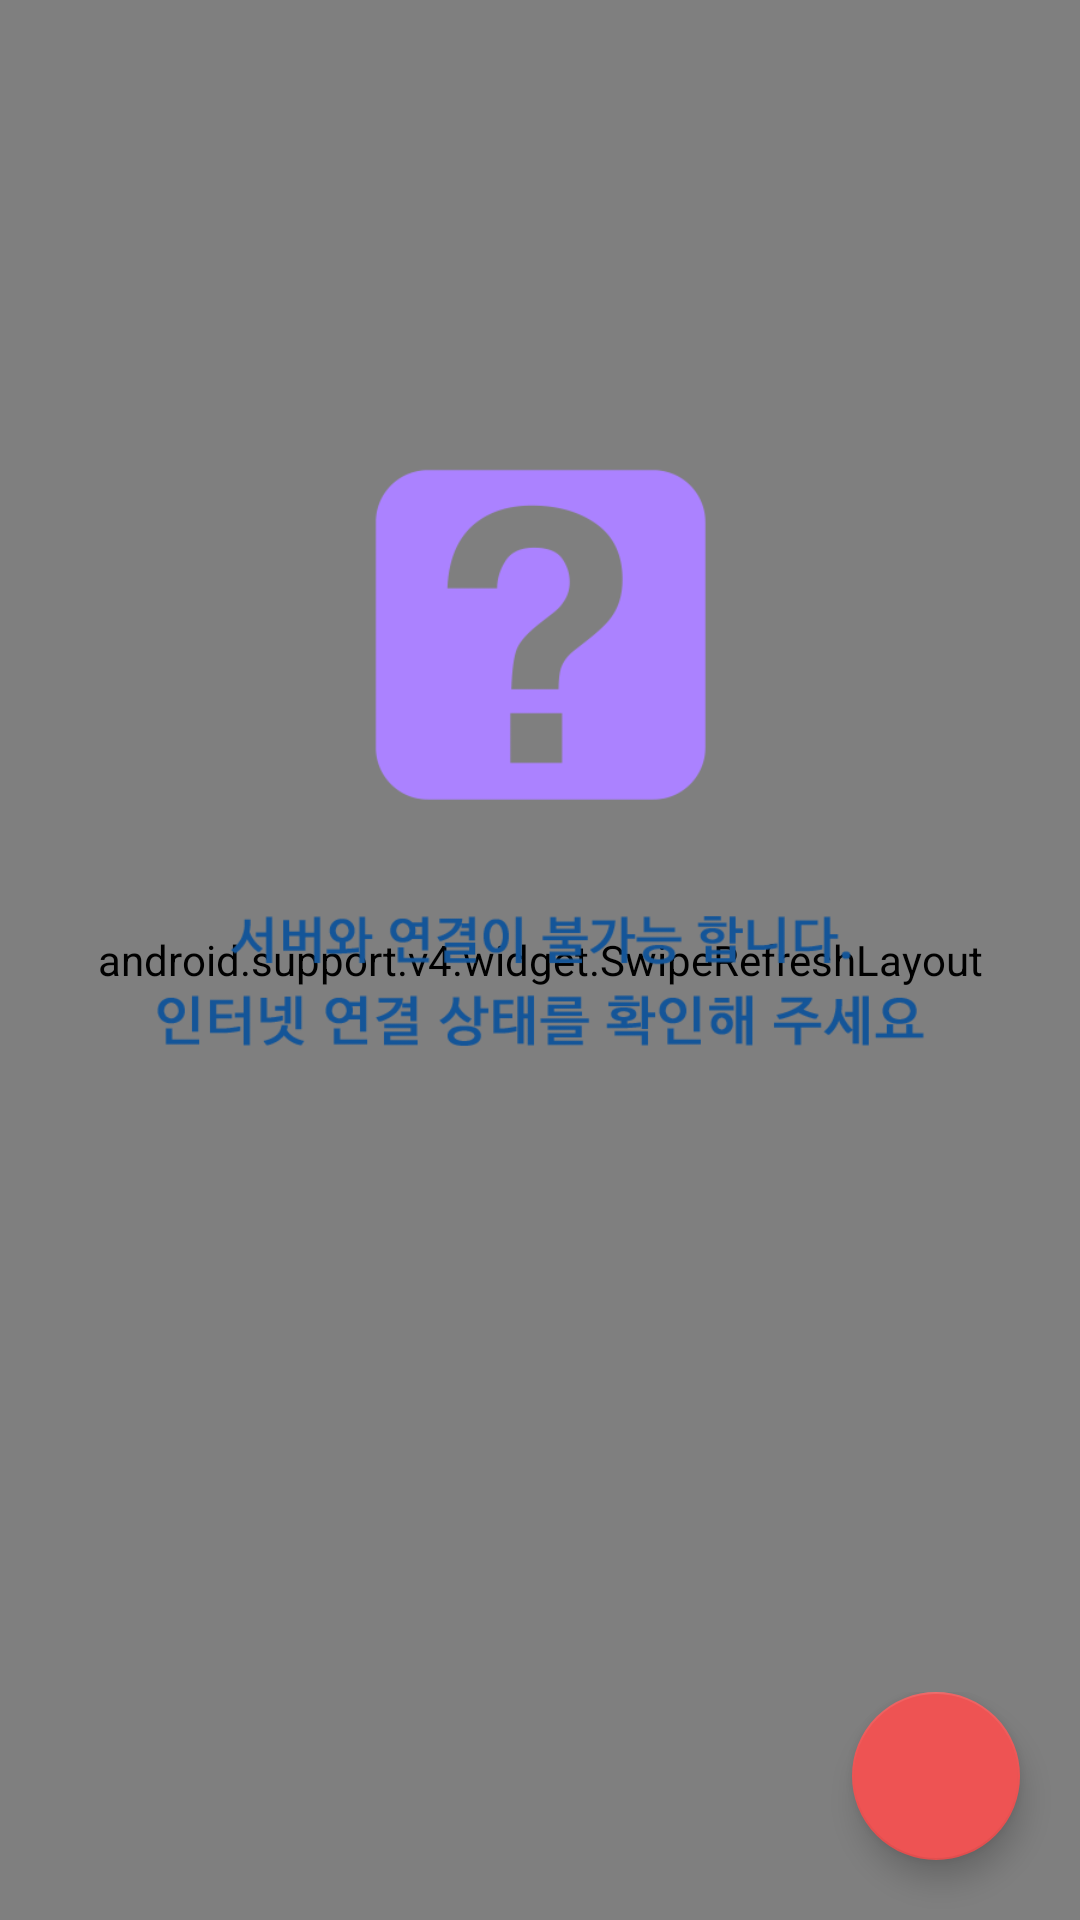

Android layout source for this screen:
<!-- AndroidManifest.xml: application theme AppTheme -->
<!-- res/layout/fragment_first.xml -->
<?xml version="1.0" encoding="utf-8"?>
<RelativeLayout xmlns:android="http://schemas.android.com/apk/res/android"
    xmlns:app="http://schemas.android.com/apk/res-auto"
    android:layout_width="match_parent"
    android:layout_height="match_parent"
    xmlns:fab="http://schemas.android.com/tools"
    android:orientation="vertical"
    android:background="#000000"

    >


    <android.support.v4.widget.SwipeRefreshLayout
        android:id="@+id/swipe_layout"
        android:layout_width="match_parent"
        android:layout_height="match_parent">


        <android.support.v7.widget.RecyclerView
            android:id="@+id/recyclerview"
            android:layout_width="match_parent"
            android:layout_height="match_parent"
            android:background="@color/background_material_light">

        </android.support.v7.widget.RecyclerView>

    </android.support.v4.widget.SwipeRefreshLayout>

    <ImageView
        android:id="@+id/imageView6"
        android:layout_width="wrap_content"
        android:layout_height="wrap_content"
        android:src="@drawable/intro2"
        android:visibility="visible" />

    <FrameLayout
        android:layout_width="match_parent"
        android:layout_height="match_parent">

        <LinearLayout
            android:layout_width="match_parent"
            android:layout_height="wrap_content"
            android:layout_gravity="bottom|right"
            android:orientation="vertical">

            <android.support.design.widget.FloatingActionButton
                android:id="@+id/gototop"
                android:layout_width="match_parent"
                android:layout_height="wrap_content"
                android:layout_gravity="bottom|right"
                android:layout_marginBottom="20dp"
                android:layout_marginRight="20dp"
                android:layout_weight="1"
                android:clickable="true"
                android:src="@drawable/ic_vertical_align_top_fff_24dp" />
        </LinearLayout>

    </FrameLayout>


</RelativeLayout>
<!-- resources referenced by this layout -->
<resources>
  <!-- drawable intro2: png bitmap (drawable-v24, 18998 bytes) -->
  <style name="AppTheme" parent="Theme.AppCompat.Light.DarkActionBar">
          
          <item name="colorPrimary">#DB6161</item>
          <item name="colorPrimaryDark">#61B8DB</item>
          <item name="colorAccent">#EE5353</item>
      </style>
</resources>
